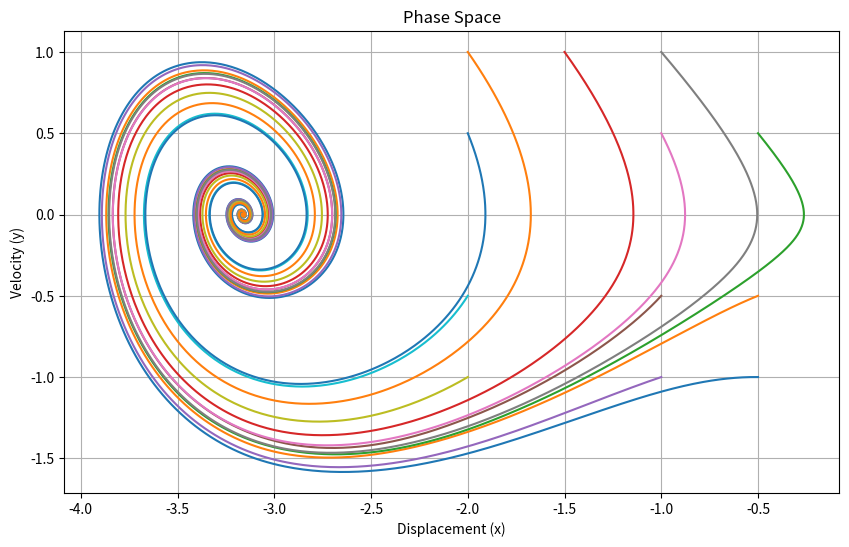

Generate this figure with matplotlib: (Note: this script raises an exception after producing the figure.)
#%% [markdown]

# \begin{cases}
# \dot{x} = y \\
# \dot{v} = ay - x(b + cx^2)
# \end{cases}

#%%
import numpy as np
from scipy.integrate import solve_ivp
import matplotlib.pyplot as plt

# Define the Duffing system
def duffing(t, state, a, b, c):
    x, y = state
    dxdt = y
    dydt = a*y - x*(b + c*x**2)
    # dydt = a*y - x*(c*(x**2))
    return [dxdt, dydt]

# Parameters
a, b, c = -1/2., -1, 1/10.

# # Initial conditions
# x0 = 0.0
# v0 = 0.0
# state0 = [x0, v0]

# ## Random initial conditions
# state0 = [np.random.randn(), np.random.randn()]

# Time span
t_span = (0, 40)
# t_eval = np.linspace(t_span[0], t_span[1], 1000)
t_eval = np.arange(t_span[0], t_span[1], 0.01)


# Initialise figures
plt.figure(figsize=(10, 6))

# Solve the ODE
# init_conds = [ [-1, -1], [2,1]]

## Initial conditiosn in a grids: [-2, 2] x [-1, 1] with 16 points in total
# init_conds = np.array(np.meshgrid(np.linspace(-2, 2, 4), np.linspace(-1, 1, 4))).T.reshape(-1, 2)

## 8 initial conds only from one of the attractors
init_conds = np.array([[-0.5, -1], [-0.5, -0.5], [-0.5, 0.5], 
                       [-1.5, 1], 
                    #    [-0.5, 1], 
                       [-1, -1], [-1, -0.5], [-1, 0.5], [-1, 1], 
                       [-2, -1], [-2, -0.5], [-2, 0.5], [-2, 1]])


train_data = []

for state0 in init_conds:
    sol = solve_ivp(duffing, t_span, state0, args=(a, b, c), t_eval=t_eval)

    # # Plot the results
    # plt.figure(figsize=(10, 6))
    # plt.plot(sol.t, sol.y[0], label='Displacement (x)')
    # plt.plot(sol.t, sol.y[1], label='Velocity (v)')
    # plt.xlabel('Time')
    # plt.ylabel('State')
    # plt.title('Duffing System Simulation')
    # plt.legend()
    # plt.grid(True)
    # plt.show()

    # Add to training data
    train_data.append(sol.y.T)

    ## Plot the phase space
    plt.plot(sol.y[0], sol.y[1])
    plt.xlabel('Displacement (x)')
    plt.ylabel('Velocity (y)')
    plt.title('Phase Space')
    plt.grid(True)

plt.show()

## Save the training data
train_data = np.stack(train_data)
np.savez("data/train.npz", X=train_data, t=t_eval)